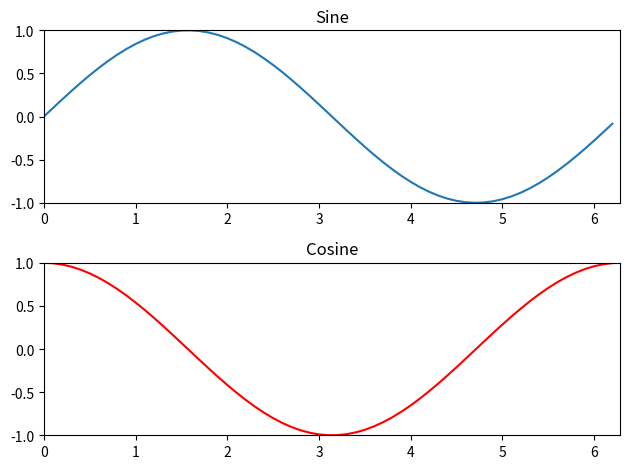

Source code (Python):
# Dependencies
import matplotlib.pyplot as plt

import numpy as np



x_lim = 2 * np.pi

x_axis = np.arange(0, x_lim, 0.1)



sin = np.sin(x_axis)

cos = np.cos(x_axis)



# Create 2 rows, each with one plot

# this creates one subplot with one column, containing two plots, each occupying a single row.

# returns a tuple containing a figure and axes objects. 

fig, axes = plt.subplots(2)



axes[0].plot(x_axis, sin)

axes[0].set_title("Sine")

axes[0].set_xlim(0, x_lim)

axes[0].set_ylim(-1, 1)



axes[1].plot(x_axis, cos, color="red")

axes[1].set_title("Cosine")

axes[1].set_xlim(0, x_lim)

axes[1].set_ylim(-1, 1)



#fixes spacing issues:

plt.tight_layout()
plt.savefig("TEST.png")
plt.show()

				

 





						
						





		

	

		



 
			

		
										
						
			
		
		
		

		

				
		
		
		
	

				


	
			

	
				

				
										
